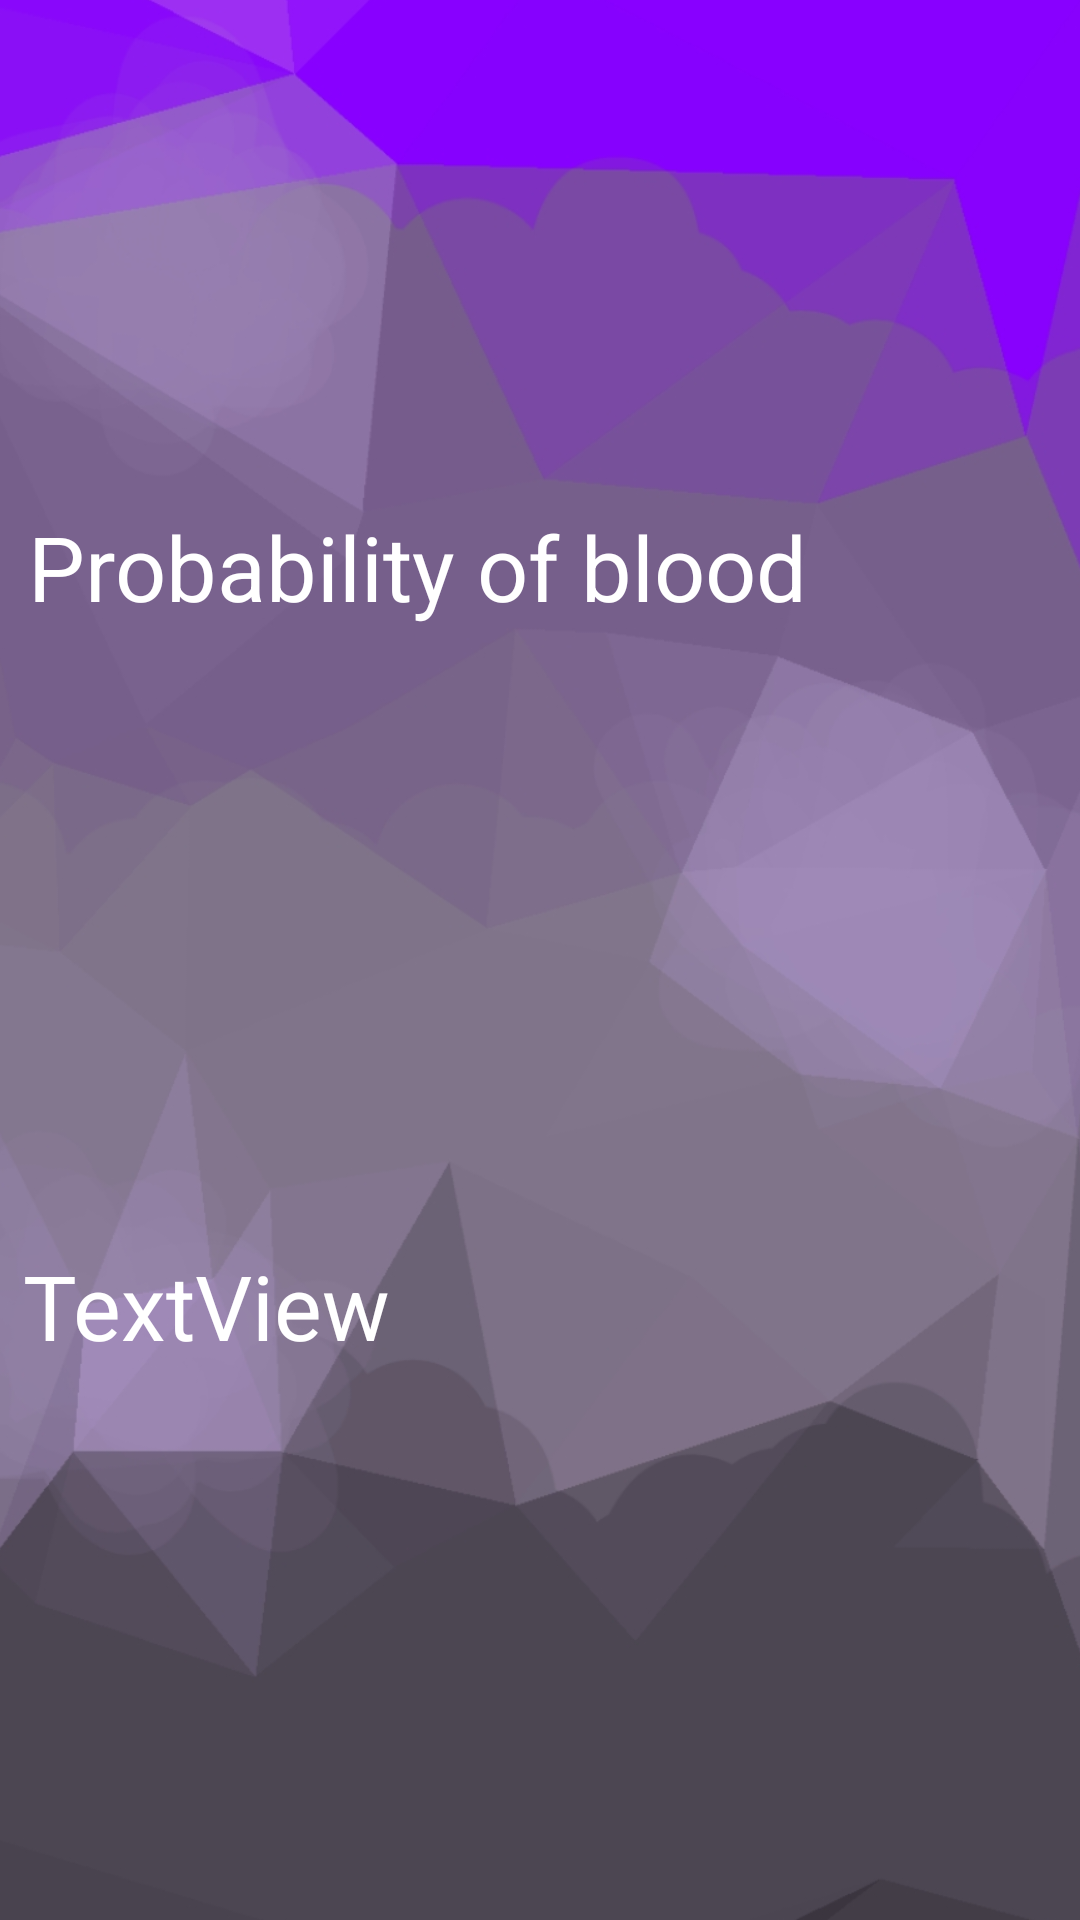

Write the Android layout XML for this screen, with the resource values it uses.
<!-- AndroidManifest.xml: application theme Theme.ProjectXY -->
<!-- res/layout/activity_main3.xml -->
<?xml version="1.0" encoding="utf-8"?>
<androidx.constraintlayout.widget.ConstraintLayout xmlns:android="http://schemas.android.com/apk/res/android"
    xmlns:app="http://schemas.android.com/apk/res-auto"
    xmlns:tools="http://schemas.android.com/tools"
    android:layout_width="match_parent"
    android:layout_height="match_parent"
    tools:context=".MainActivit">

    <ImageView
        android:id="@+id/imageView10"
        android:layout_width="641dp"
        android:layout_height="889dp"
        app:layout_constraintBottom_toBottomOf="parent"
        app:layout_constraintEnd_toEndOf="parent"
        app:layout_constraintStart_toStartOf="parent"
        app:layout_constraintTop_toTopOf="parent"
        app:srcCompat="@drawable/bckground_with_b" />

    <ImageView
        android:id="@+id/imageView23"
        android:layout_width="198dp"
        android:layout_height="190dp"
        app:layout_constraintBottom_toBottomOf="parent"
        app:layout_constraintEnd_toEndOf="parent"
        app:layout_constraintHorizontal_bias="0.748"
        app:layout_constraintStart_toStartOf="@+id/imageView10"
        app:layout_constraintTop_toTopOf="parent"
        app:srcCompat="@drawable/babus" />

    <TextView
        android:id="@+id/text2"
        android:layout_width="314dp"
        android:layout_height="70dp"
        android:text="TextView"
        android:textColor="@color/white"
        android:textSize="30sp"
        app:layout_constraintBottom_toBottomOf="parent"
        app:layout_constraintEnd_toEndOf="parent"
        app:layout_constraintHorizontal_bias="0.164"
        app:layout_constraintStart_toStartOf="parent"
        app:layout_constraintTop_toBottomOf="@+id/imageView23"
        app:layout_constraintVertical_bias="0.0" />

    <TextView
        android:id="@+id/text"
        android:layout_width="291dp"
        android:layout_height="49dp"
        android:text="Probability of blood"
        android:textColor="@color/white"
        android:textSize="30sp"
        app:layout_constraintBottom_toTopOf="@+id/imageView23"
        app:layout_constraintEnd_toEndOf="parent"
        app:layout_constraintHorizontal_bias="0.133"
        app:layout_constraintStart_toStartOf="parent"
        app:layout_constraintTop_toTopOf="parent"
        app:layout_constraintVertical_bias="0.958" />
</androidx.constraintlayout.widget.ConstraintLayout>
<!-- resources referenced by this layout -->
<resources>
  <!-- drawable bckground_with_b: jpg bitmap (drawable, 213298 bytes) -->
  <style name="Theme.ProjectXY" parent="Theme.MaterialComponents.DayNight.DarkActionBar">
          
          <item name="colorPrimary">@color/purple_500</item>
          <item name="colorPrimaryVariant">@color/purple_700</item>
          <item name="colorOnPrimary">@color/white</item>
          
          <item name="colorSecondary">@color/teal_200</item>
          <item name="colorSecondaryVariant">@color/teal_700</item>
          <item name="colorOnSecondary">@color/black</item>
          
          <item name="android:statusBarColor" tools:targetApi="l">?attr/colorPrimaryVariant</item>
          
      </style>
  <!-- not gathered from this repository: default colours our renderer supplied (Android Studio template values) -->
  <color name="purple_500">#FF6200EE</color>
  <color name="purple_700">#FF3700B3</color>
  <color name="teal_200">#FF03DAC5</color>
  <color name="teal_700">#FF018786</color>
  <color name="black">#FF000000</color>
  <color name="white">#FFFFFFFF</color>
</resources>
